Run: headless pygame with SDL's dummy video driver; simulated clock (each Clock.tick advances the game by its frame time, no real sleeping); random seed 0; keys injected as events and as key.get_pressed() state; no mouse input; restart key R tapped at the start of phases 3 and 4.
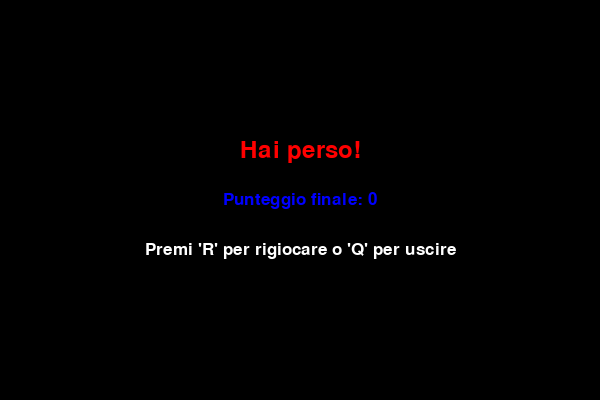
Frame 1 of 4 · flips 1–60 · no input
Frame 2 of 4 · flips 61–180 · tapped SPACE, RETURN · held RIGHT (→), D · screen unchanged from frame 1, image omitted
Frame 3 of 4 · flips 181–300 · tapped R · held DOWN (↓), S · screen unchanged from frame 2, image omitted
Frame 4 of 4 · flips 301–420 · tapped R · held LEFT (←), A, UP (↑), W · screen unchanged from frame 3, image omitted

The pygame program that drew these frames:

import pygame
import random
import sys # Per uscire dal gioco in modo pulito

# Inizializzazione di Pygame
pygame.init()

# --- Costanti e Configurazioni ---
SCREEN_WIDTH = 600
SCREEN_HEIGHT = 400
GRID_SIZE = 20 # Dimensione di ogni blocco dello snake e del cibo
GRID_WIDTH = SCREEN_WIDTH // GRID_SIZE
GRID_HEIGHT = SCREEN_HEIGHT // GRID_SIZE

# Colori (RGB)
BLACK = (0, 0, 0)
WHITE = (255, 255, 255)
GREEN = (0, 255, 0) # Colore dello snake
RED = (255, 0, 0)   # Colore del cibo
BLUE = (0, 0, 255)  # Colore per il punteggio/messaggi
GRAY = (128, 128, 128) # Colore per la griglia (opzionale)

# Direzioni (non cambieremo direttamente i valori, ma utile per la logica)
UP = (0, -1)
DOWN = (0, 1)
LEFT = (-1, 0)
RIGHT = (1, 0)

# Velocità del gioco (Frame Per Second - FPS)
FPS = 10

# --- Setup della Finestra di Gioco ---
screen = pygame.display.set_mode((SCREEN_WIDTH, SCREEN_HEIGHT))
pygame.display.set_caption('PySnake by ManiDiAmarena')
clock = pygame.time.Clock()

# --- Font per il testo ---
font_style = pygame.font.SysFont("bahnschrift", 25) # Puoi scegliere altri font
score_font = pygame.font.SysFont("comicsansms", 35)

def display_score(score):
    """Visualizza il punteggio corrente."""
    value = score_font.render("Punteggio: " + str(score), True, BLUE)
    screen.blit(value, [10, 10])

def draw_snake(snake_list):
    """Disegna lo snake sullo schermo."""
    for x, y in snake_list:
        pygame.draw.rect(screen, GREEN, [x * GRID_SIZE, y * GRID_SIZE, GRID_SIZE, GRID_SIZE])
        # Aggiungi un piccolo bordo nero per distinguere i segmenti
        pygame.draw.rect(screen, BLACK, [x * GRID_SIZE, y * GRID_SIZE, GRID_SIZE, GRID_SIZE], 1)


def draw_food(food_pos):
    """Disegna il cibo sullo schermo."""
    pygame.draw.rect(screen, RED, [food_pos[0] * GRID_SIZE, food_pos[1] * GRID_SIZE, GRID_SIZE, GRID_SIZE])
    pygame.draw.rect(screen, BLACK, [food_pos[0] * GRID_SIZE, food_pos[1] * GRID_SIZE, GRID_SIZE, GRID_SIZE], 1)


def display_message(msg, color, y_displacement=0, chosen_font=font_style):
    """Visualizza un messaggio al centro dello schermo."""
    mesg = chosen_font.render(msg, True, color)
    text_rect = mesg.get_rect(center=(SCREEN_WIDTH / 2, SCREEN_HEIGHT / 2 + y_displacement))
    screen.blit(mesg, text_rect)

def get_random_food_position(snake_list):
    """Genera una posizione casuale per il cibo, assicurandosi che non sia sullo snake."""
    while True:
        food_x = random.randrange(0, GRID_WIDTH)
        food_y = random.randrange(0, GRID_HEIGHT)
        if (food_x, food_y) not in snake_list:
            return (food_x, food_y)

def game_loop():
    """Ciclo principale del gioco."""
    game_over = False
    game_close = False # Indica se il gioco è finito e si deve mostrare la schermata di game over

    # Posizione iniziale e corpo dello snake
    # Lo snake è una lista di tuple (x, y) in coordinate di griglia
    snake_head_pos = [GRID_WIDTH // 2, GRID_HEIGHT // 2]
    snake_list = [[snake_head_pos[0], snake_head_pos[1]]] # Lista di segmenti
    snake_length = 1

    # Direzione iniziale dello snake
    current_direction = RIGHT
    change_to_direction = current_direction # Buffer per il cambio di direzione

    # Posizione iniziale del cibo
    food_pos = get_random_food_position(snake_list)

    score = 0

    while not game_over:

        while game_close:
            # Schermata di Game Over
            screen.fill(BLACK)
            display_message("Hai perso!", RED, -50, score_font)
            display_message(f"Punteggio finale: {score}", BLUE, 0, font_style)
            display_message("Premi 'R' per rigiocare o 'Q' per uscire", WHITE, 50, font_style)
            pygame.display.update()

            for event in pygame.event.get():
                if event.type == pygame.QUIT:
                    game_over = True
                    game_close = False # Esce dal ciclo interno e poi da quello esterno
                if event.type == pygame.KEYDOWN:
                    if event.key == pygame.K_q:
                        game_over = True
                        game_close = False
                    if event.key == pygame.K_r:
                        game_loop() # Riavvia il gioco chiamando di nuovo game_loop
                        return # Esce dalla chiamata corrente di game_loop dopo il riavvio

        # --- Gestione Eventi ---
        for event in pygame.event.get():
            if event.type == pygame.QUIT:
                game_over = True
            if event.type == pygame.KEYDOWN:
                if event.key == pygame.K_a and current_direction != RIGHT: # 'A' per Sinistra
                    change_to_direction = LEFT
                elif event.key == pygame.K_d and current_direction != LEFT: # 'D' per Destra
                    change_to_direction = RIGHT
                elif event.key == pygame.K_w and current_direction != DOWN: # 'W' per Su
                    change_to_direction = UP
                elif event.key == pygame.K_s and current_direction != UP: # 'S' per Giù
                    change_to_direction = DOWN
                elif event.key == pygame.K_ESCAPE: # Tasto Esc per uscire
                    game_over = True

        current_direction = change_to_direction

        # --- Aggiornamento Logica di Gioco ---

        # Movimento dello snake
        snake_head_pos[0] += current_direction[0]
        snake_head_pos[1] += current_direction[1]

        # Controllo collisione con i bordi
        if snake_head_pos[0] >= GRID_WIDTH or snake_head_pos[0] < 0 \
           or snake_head_pos[1] >= GRID_HEIGHT or snake_head_pos[1] < 0:
            game_close = True

        # Inserisce la nuova testa dello snake
        snake_list.append(list(snake_head_pos)) # Aggiunge la nuova posizione della testa

        # Se lo snake è più lungo del dovuto, rimuove la coda
        if len(snake_list) > snake_length:
            del snake_list[0]

        # Controllo collisione con se stesso
        # (escludendo la testa stessa, quindi controlla snake_list[:-1])
        for segment in snake_list[:-1]:
            if segment == snake_head_pos:
                game_close = True
                break # Esce dal for se c'è collisione
        if game_close: # Se c'è stata collisione con se stesso, non continuare
            continue


        # Controllo collisione con il cibo
        if snake_head_pos[0] == food_pos[0] and snake_head_pos[1] == food_pos[1]:
            food_pos = get_random_food_position(snake_list)
            snake_length += 1
            score += 10
            # global FPS # Se volessi aumentare la velocità ad ogni cibo mangiato
            # FPS += 0.5

        # --- Disegno ---
        screen.fill(BLACK) # Pulisce lo schermo

        # Disegna una griglia (opzionale, per debug o estetica)
        # for x in range(0, SCREEN_WIDTH, GRID_SIZE):
        #     pygame.draw.line(screen, GRAY, (x, 0), (x, SCREEN_HEIGHT))
        # for y in range(0, SCREEN_HEIGHT, GRID_SIZE):
        #     pygame.draw.line(screen, GRAY, (0, y), (SCREEN_WIDTH, y))

        draw_snake(snake_list)
        draw_food(food_pos)
        display_score(score)

        pygame.display.update() # Aggiorna lo schermo

        # Controlla la velocità del gioco
        clock.tick(FPS)

    pygame.quit()
    sys.exit()

# Avvia il gioco
if __name__ == '__main__':
    game_loop()
